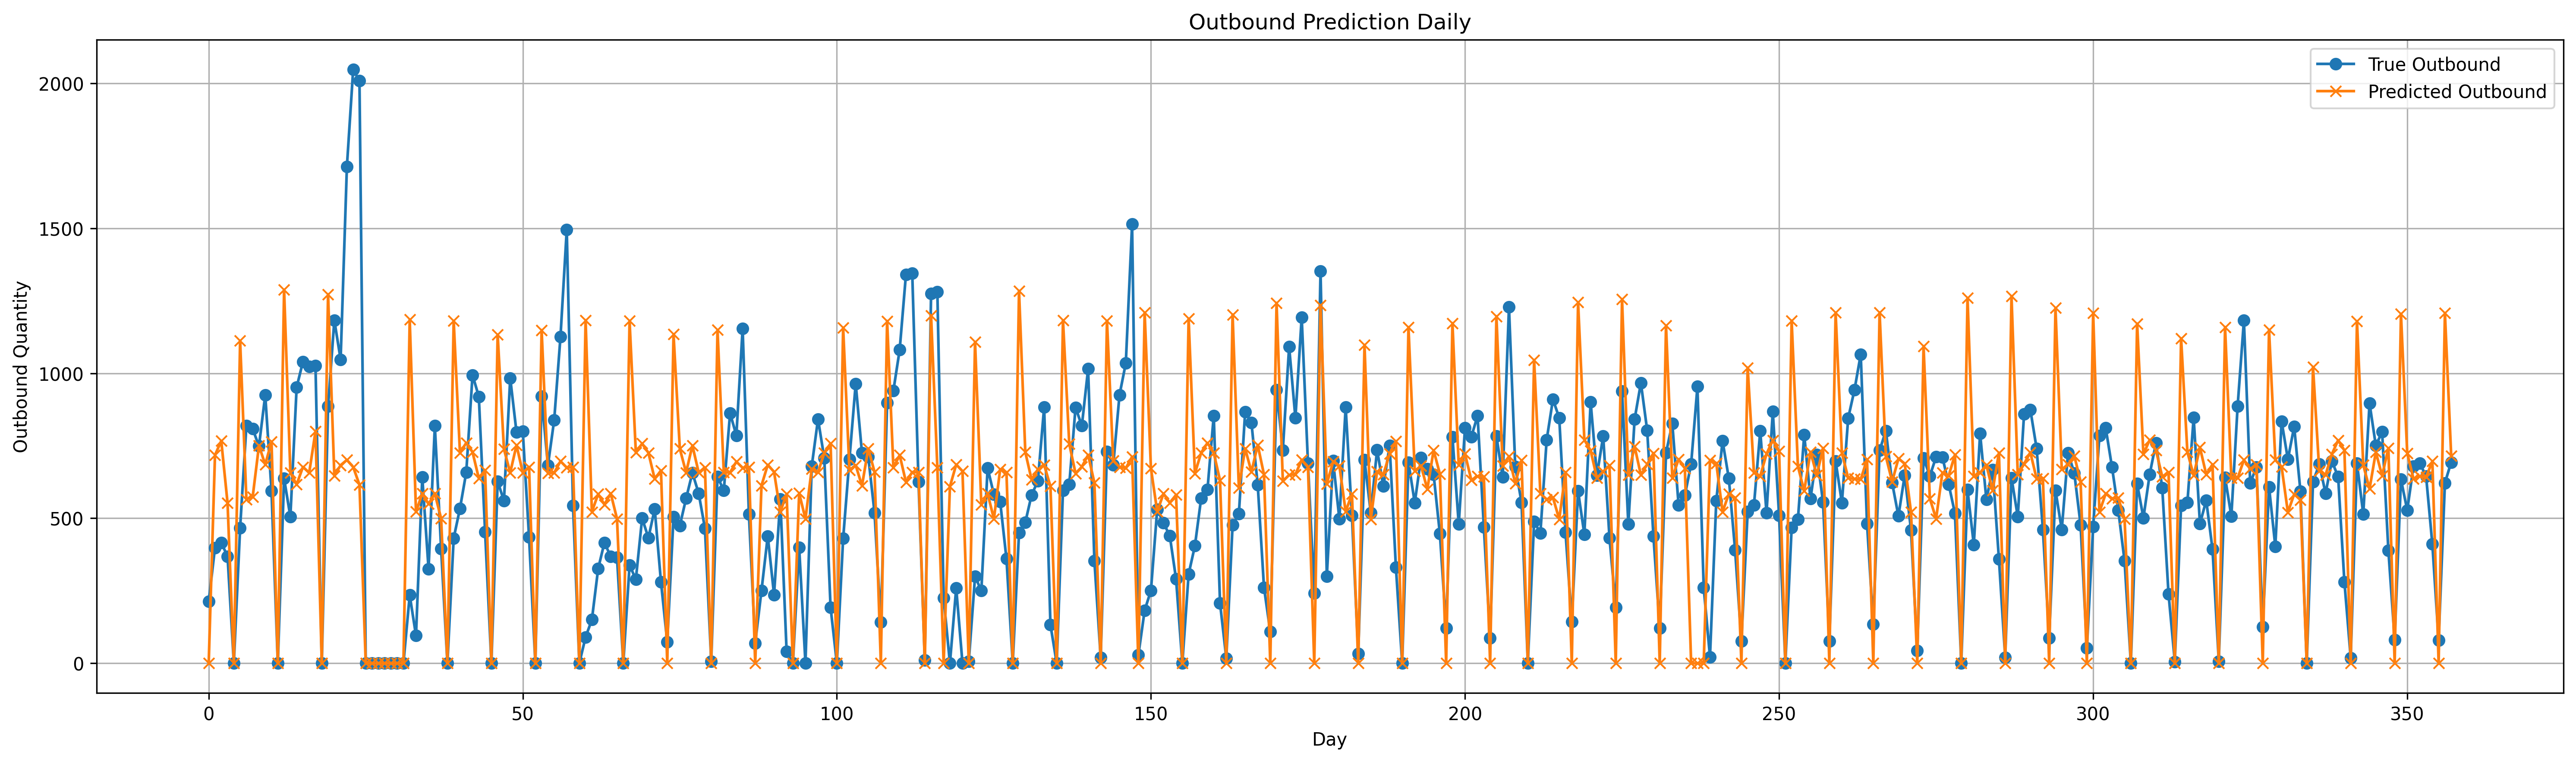

Source data for this figure (header and first rows):
date, CATEGORY, predicted, actual, error, abs_error, UpdateTime
01/01/2025, DRY, 0.0, 213.4, 213.4, 213.4, 2026-02-10 09:03:51
01/02/2025, DRY, 717.8, 398.6, -319.2, 319.2, 2026-02-10 09:03:51
01/03/2025, DRY, 766.8, 416, -350.8, 350.8, 2026-02-10 09:03:51
01/04/2025, DRY, 552.7, 368.5, -184.2, 184.2, 2026-02-10 09:03:51
01/05/2025, DRY, 0.0, 0.0, 0.0, 0.0, 2026-02-10 09:03:51
01/06/2025, DRY, 1112, 467.1, -645.2, 645.2, 2026-02-10 09:03:51
01/07/2025, DRY, 565.3, 819.2, 253.9, 253.9, 2026-02-10 09:03:51
01/08/2025, DRY, 573.8, 808.4, 234.6, 234.6, 2026-02-10 09:03:51
01/09/2025, DRY, 750.6, 748.6, -2.043, 2.043, 2026-02-10 09:03:51
01/10/2025, DRY, 685.2, 925.3, 240.1, 240.1, 2026-02-10 09:03:51
01/11/2025, DRY, 764.8, 594.4, -170.5, 170.5, 2026-02-10 09:03:51
01/12/2025, DRY, 0.0, 0.0, 0.0, 0.0, 2026-02-10 09:03:51
01/13/2025, DRY, 1288, 637.5, -650.9, 650.9, 2026-02-10 09:03:51
01/14/2025, DRY, 657.2, 505, -152.2, 152.2, 2026-02-10 09:03:51
01/15/2025, DRY, 616.5, 951.8, 335.2, 335.2, 2026-02-10 09:03:51
01/16/2025, DRY, 676.9, 1040, 363.1, 363.1, 2026-02-10 09:03:51
01/17/2025, DRY, 657.1, 1024, 366.6, 366.6, 2026-02-10 09:03:51
01/18/2025, DRY, 799.8, 1026, 226.5, 226.5, 2026-02-10 09:03:51
01/19/2025, DRY, 0.0, 0.0, 0.0, 0.0, 2026-02-10 09:03:51
01/20/2025, DRY, 1273, 885.6, -386.9, 386.9, 2026-02-10 09:03:51
01/21/2025, DRY, 647.1, 1183, 535.9, 535.9, 2026-02-10 09:03:51
01/22/2025, DRY, 682.9, 1047, 364.2, 364.2, 2026-02-10 09:03:51
01/23/2025, DRY, 701.2, 1713, 1012, 1012, 2026-02-10 09:03:51
01/24/2025, DRY, 676.8, 2048, 1371, 1371, 2026-02-10 09:03:51
01/25/2025, DRY, 615.6, 2008, 1392, 1392, 2026-02-10 09:03:51
01/26/2025, DRY, 0.0, 0.0, 0.0, 0.0, 2026-02-10 09:03:51
01/27/2025, DRY, 0.0, 0.0, 0.0, 0.0, 2026-02-10 09:03:51
01/28/2025, DRY, 0.0, 0.0, 0.0, 0.0, 2026-02-10 09:03:51
01/29/2025, DRY, 0.0, 0.0, 0.0, 0.0, 2026-02-10 09:03:51
01/30/2025, DRY, 0.0, 0.0, 0.0, 0.0, 2026-02-10 09:03:51
02/01/2025, DRY, 0.0, 0.0, 0.0, 0.0, 2026-02-10 09:03:51
02/02/2025, DRY, 0.0, 0.0, 0.0, 0.0, 2026-02-10 09:03:51
02/03/2025, DRY, 1185, 235.1, -949.8, 949.8, 2026-02-10 09:03:51
02/04/2025, DRY, 522.4, 95.39, -427, 427, 2026-02-10 09:03:51
02/05/2025, DRY, 585.3, 641.5, 56.2, 56.2, 2026-02-10 09:03:51
02/06/2025, DRY, 549.4, 324.8, -224.6, 224.6, 2026-02-10 09:03:51
02/07/2025, DRY, 585, 818.8, 233.8, 233.8, 2026-02-10 09:03:51
02/08/2025, DRY, 498.9, 395.6, -103.3, 103.3, 2026-02-10 09:03:51
02/09/2025, DRY, 0.0, 0.0, 0.0, 0.0, 2026-02-10 09:03:51
02/10/2025, DRY, 1180, 431.4, -749.1, 749.1, 2026-02-10 09:03:51
02/11/2025, DRY, 724.9, 533.8, -191.2, 191.2, 2026-02-10 09:03:51
02/12/2025, DRY, 760.2, 658.5, -101.7, 101.7, 2026-02-10 09:03:51
02/13/2025, DRY, 728.3, 994.1, 265.8, 265.8, 2026-02-10 09:03:51
02/14/2025, DRY, 637.7, 919.7, 282, 282, 2026-02-10 09:03:51
02/15/2025, DRY, 665.5, 452.9, -212.6, 212.6, 2026-02-10 09:03:51
02/16/2025, DRY, 0.0, 0.0, 0.0, 0.0, 2026-02-10 09:03:51
02/17/2025, DRY, 1133, 627.4, -505.8, 505.8, 2026-02-10 09:03:51
02/18/2025, DRY, 738.6, 560.2, -178.5, 178.5, 2026-02-10 09:03:51
02/19/2025, DRY, 657.2, 983.7, 326.5, 326.5, 2026-02-10 09:03:51
02/20/2025, DRY, 752.2, 796.8, 44.63, 44.63, 2026-02-10 09:03:51
02/21/2025, DRY, 656.8, 800.1, 143.2, 143.2, 2026-02-10 09:03:51
02/22/2025, DRY, 676.7, 434.5, -242.2, 242.2, 2026-02-10 09:03:51
02/23/2025, DRY, 0.0, 0.0, 0.0, 0.0, 2026-02-10 09:03:51
02/24/2025, DRY, 1149, 920.2, -228.6, 228.6, 2026-02-10 09:03:51
02/25/2025, DRY, 656, 681.7, 25.75, 25.75, 2026-02-10 09:03:51
02/26/2025, DRY, 656.7, 838.9, 182.2, 182.2, 2026-02-10 09:03:51
02/27/2025, DRY, 696.8, 1125, 428.7, 428.7, 2026-02-10 09:03:51
02/28/2025, DRY, 674.8, 1496, 820.8, 820.8, 2026-02-10 09:03:51
03/01/2025, DRY, 676, 543.9, -132, 132, 2026-02-10 09:03:51
03/02/2025, DRY, 0.0, 0.0, 0.0, 0.0, 2026-02-10 09:03:51
... 298 more rows
